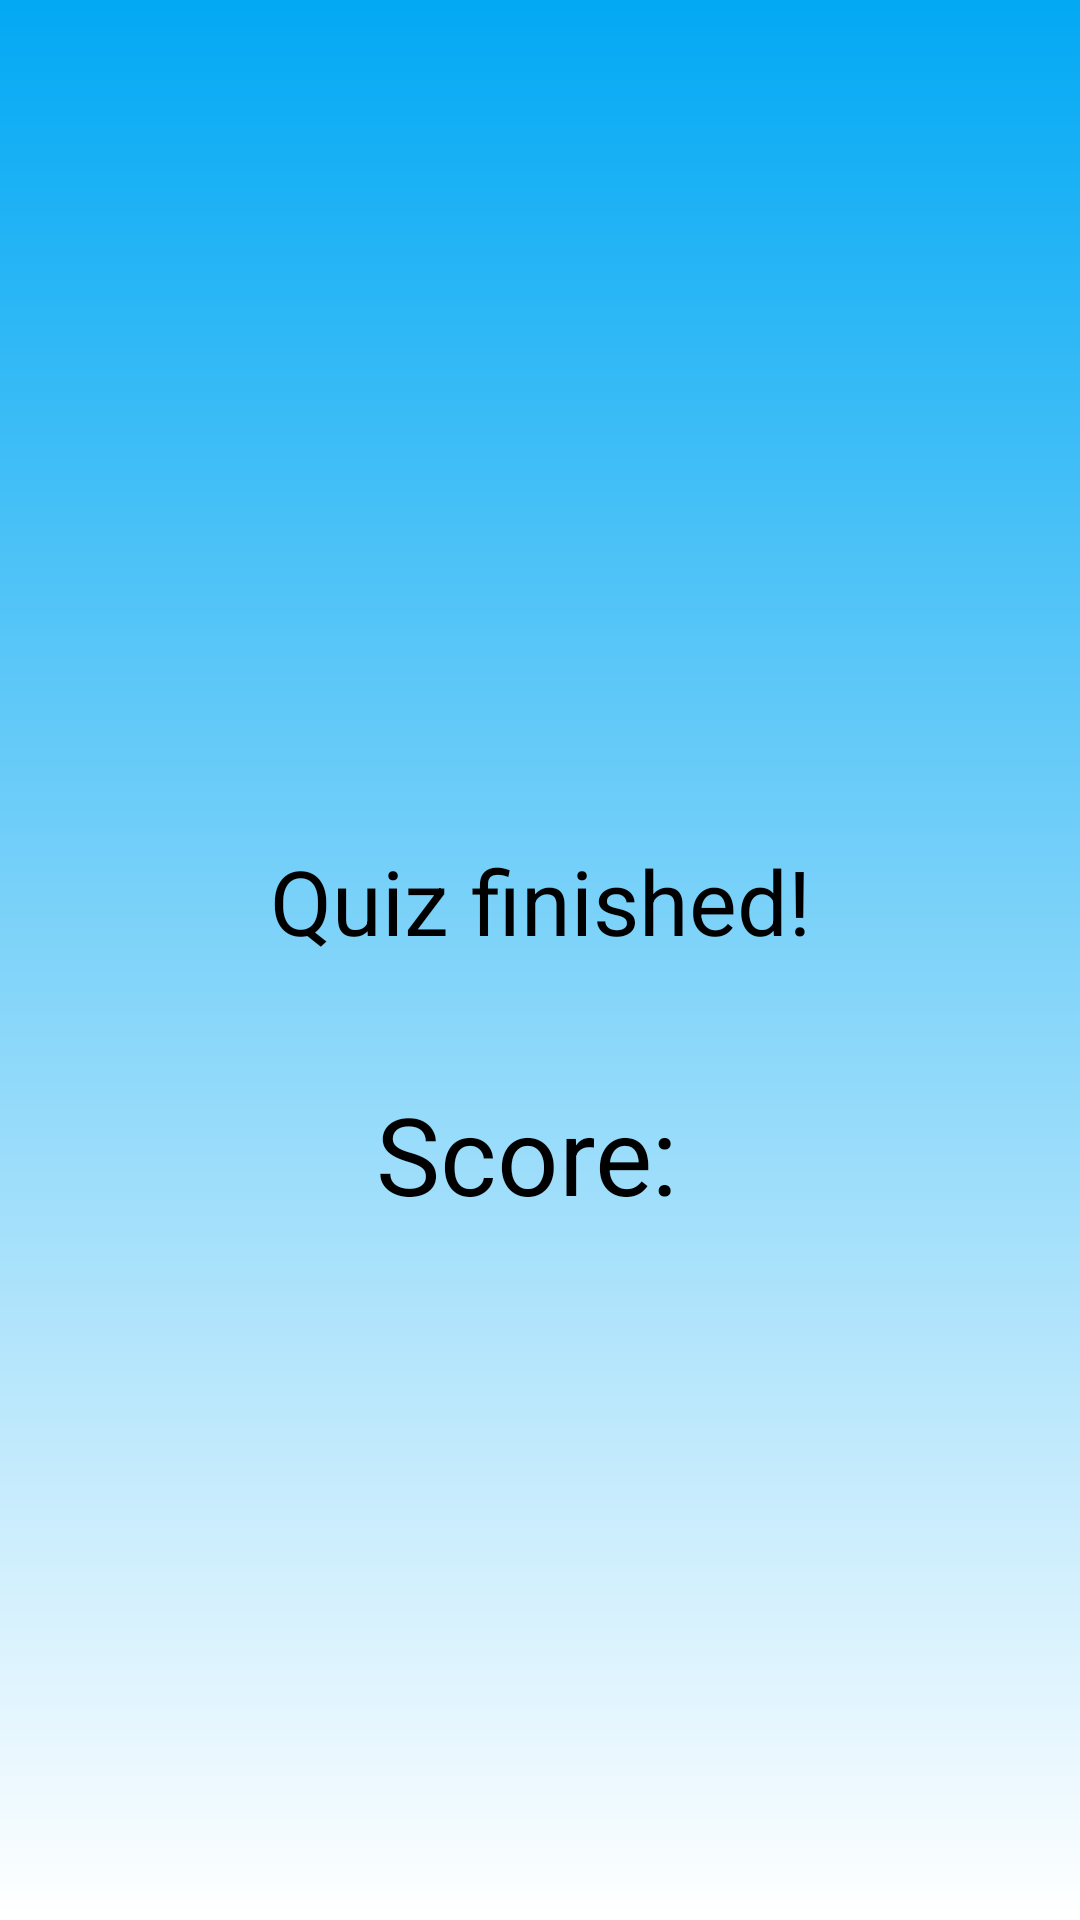

Produce the Android XML layout that renders to this screen, including the resource entries it uses.
<!-- AndroidManifest.xml: application theme AppTheme -->
<!-- res/layout/result.xml -->
<?xml version="1.0" encoding="utf-8"?>
<android.support.constraint.ConstraintLayout
    xmlns:android="http://schemas.android.com/apk/res/android"
    xmlns:app="http://schemas.android.com/apk/res-auto"
    android:layout_width="match_parent"
    android:layout_height="match_parent"
    android:background="@drawable/result_gradient_background">

    <TextView
        android:id="@+id/congratsText"
        android:layout_width="match_parent"
        android:layout_height="wrap_content"
        android:layout_marginBottom="40dp"
        android:gravity="center"
        android:text="Quiz finished!"
        android:textSize="30sp"
        android:textColor="@color/colorBlack"
        app:layout_constraintTop_toTopOf="parent"
        app:layout_constraintBottom_toBottomOf="parent" />



    <TextView
        android:id="@+id/congo"
        android:layout_width="match_parent"
        android:layout_height="wrap_content"
        android:layout_marginTop="40dp"
        android:text="Score: "
        android:textAlignment="center"
        android:textColor="@color/colorBlack"
        android:textSize="36sp"
        app:layout_constraintTop_toBottomOf="@id/congratsText" />

</android.support.constraint.ConstraintLayout>
<!-- resources referenced by this layout -->
<resources>
  <color name="colorBlack">#000000</color>
  <!-- drawable result_gradient_background (drawable) -->
  <?xml version="1.0" encoding="utf-8"?>
  <shape xmlns:android="http://schemas.android.com/apk/res/android"
      android:shape="rectangle">
      <gradient
          android:startColor="@color/colorWhite"
          android:endColor="@color/colorPrimary"
          android:angle="90"/>
  </shape>
  <style name="AppTheme" parent="Theme.AppCompat.Light.NoActionBar">
          
          <item name="colorPrimary">@color/colorPrimary</item>
          <item name="colorPrimaryDark">@color/colorPrimaryDark</item>
          <item name="colorAccent">@color/colorAccent</item>
          <item name="windowActionBar">false</item>
          <item name="windowNoTitle">true</item>
      </style>
  <color name="colorWhite">#FFFFFF</color>
  <color name="colorPrimary">#03A9F4</color>
  <color name="colorPrimaryDark">#0288D1</color>
  <color name="colorAccent">#9E9E9E</color>
</resources>
